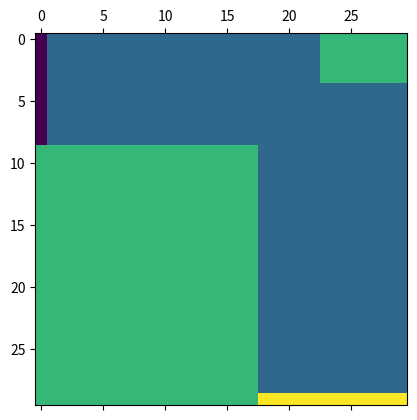

This figure's Python source:
import random

import matplotlib.pyplot as plt
import numpy as np


def line_intersection(line1, line2):
    xdiff = (line1[0][0] - line1[1][0], line2[0][0] - line2[1][0])
    ydiff = (line1[0][1] - line1[1][1], line2[0][1] - line2[1][1])

    def det(a, b):
        return a[0] * b[1] - a[1] * b[0]

    div = det(xdiff, ydiff)
    if div == 0:
       raise Exception('lines do not intersect')

    d = (det(*line1), det(*line2))
    x = det(d, xdiff) / div
    y = det(d, ydiff) / div
    return x, y


class RacetrackEnv:
    def __init__(self, side_size=30):
        self.side_size = side_size
        self.max_vel = 5
        self.n_actions = 3
        # create mat
        starting_line = list(range(int(0.33 * self.side_size)))
        finish_line = list(range(int(0.6 * self.side_size), self.side_size))
        mat = np.zeros((self.side_size, self.side_size))

        connect_x = random.choice(starting_line)
        connect_y = random.choice(finish_line)

        mat[connect_x, connect_y] = -1

        for y in range(connect_y):
            adding = random.choice([-1, 0, 1])
            mat[starting_line, y] = -1

        for x in range(connect_x, self.side_size - 1):
            adding = random.choice([-1, 0, 1])
            mat[x, finish_line] = -1

        mat[starting_line, 0] = -2
        mat[self.side_size - 1, finish_line] = 1

        self.mat = mat
        self.starting_line = starting_line
        self.finish_line = finish_line

    def reset(self):
        """
        state: x, y, vel_x, vel_y
        """
        start_state = (random.choice(self.starting_line), 0, 0, 0)
        return start_state

    def step(self, state, action):
        x, y, vel_x, vel_y = state
        acc_x, acc_y = action
        new_vel_x = int(max(1, min(4, vel_x + acc_x)))
        new_vel_y = int(max(1, min(4, vel_y + acc_y)))
        new_x = int(x + new_vel_x)
        new_y = int(y + new_vel_y)

        # case: inside square
        if 0 < new_x < self.side_size - 1:
            if 0 < new_y < self.side_size:
                on_mat = self.mat[new_x, new_y]

                if on_mat != 0.0:
                    # inside map
                    new_state = (new_x, new_y, new_vel_x, new_vel_y)
                    return new_state, -1, False

        # case: outside square
        if self.side_size - 1 <= new_x:
            if new_y in self.finish_line:
                # intersects with finish
                return None, -1, True

        new_state = self.reset()
        return new_state, -1, False

    def init_q_func(self):
        """
        state: x, y, vel_x, vel_y
        actions: ac_x, ac_y
        each action: -1, 0, +1
        """
        return np.ones((self.side_size, self.side_size, self.max_vel, self.max_vel, self.n_actions, self.n_actions)) * -1000

    def init_c_func(self):
        """
        state: x, y, vel_x, vel_y
        actions: ac_x, ac_y
        each action: -1, 0, +1
        """
        return np.zeros((self.side_size, self.side_size, self.max_vel, self.max_vel, self.n_actions, self.n_actions))

    def init_policy(self):
        return np.zeros((self.side_size, self.side_size, self.max_vel, self.max_vel, 2))

    def get_actions(self):
        return [-1, 0, 1]

    def render(self):
        plt.matshow(self.mat)
        plt.show()


def main():
    env = RacetrackEnv()
    env.render()


if __name__ == '__main__':
    main()



